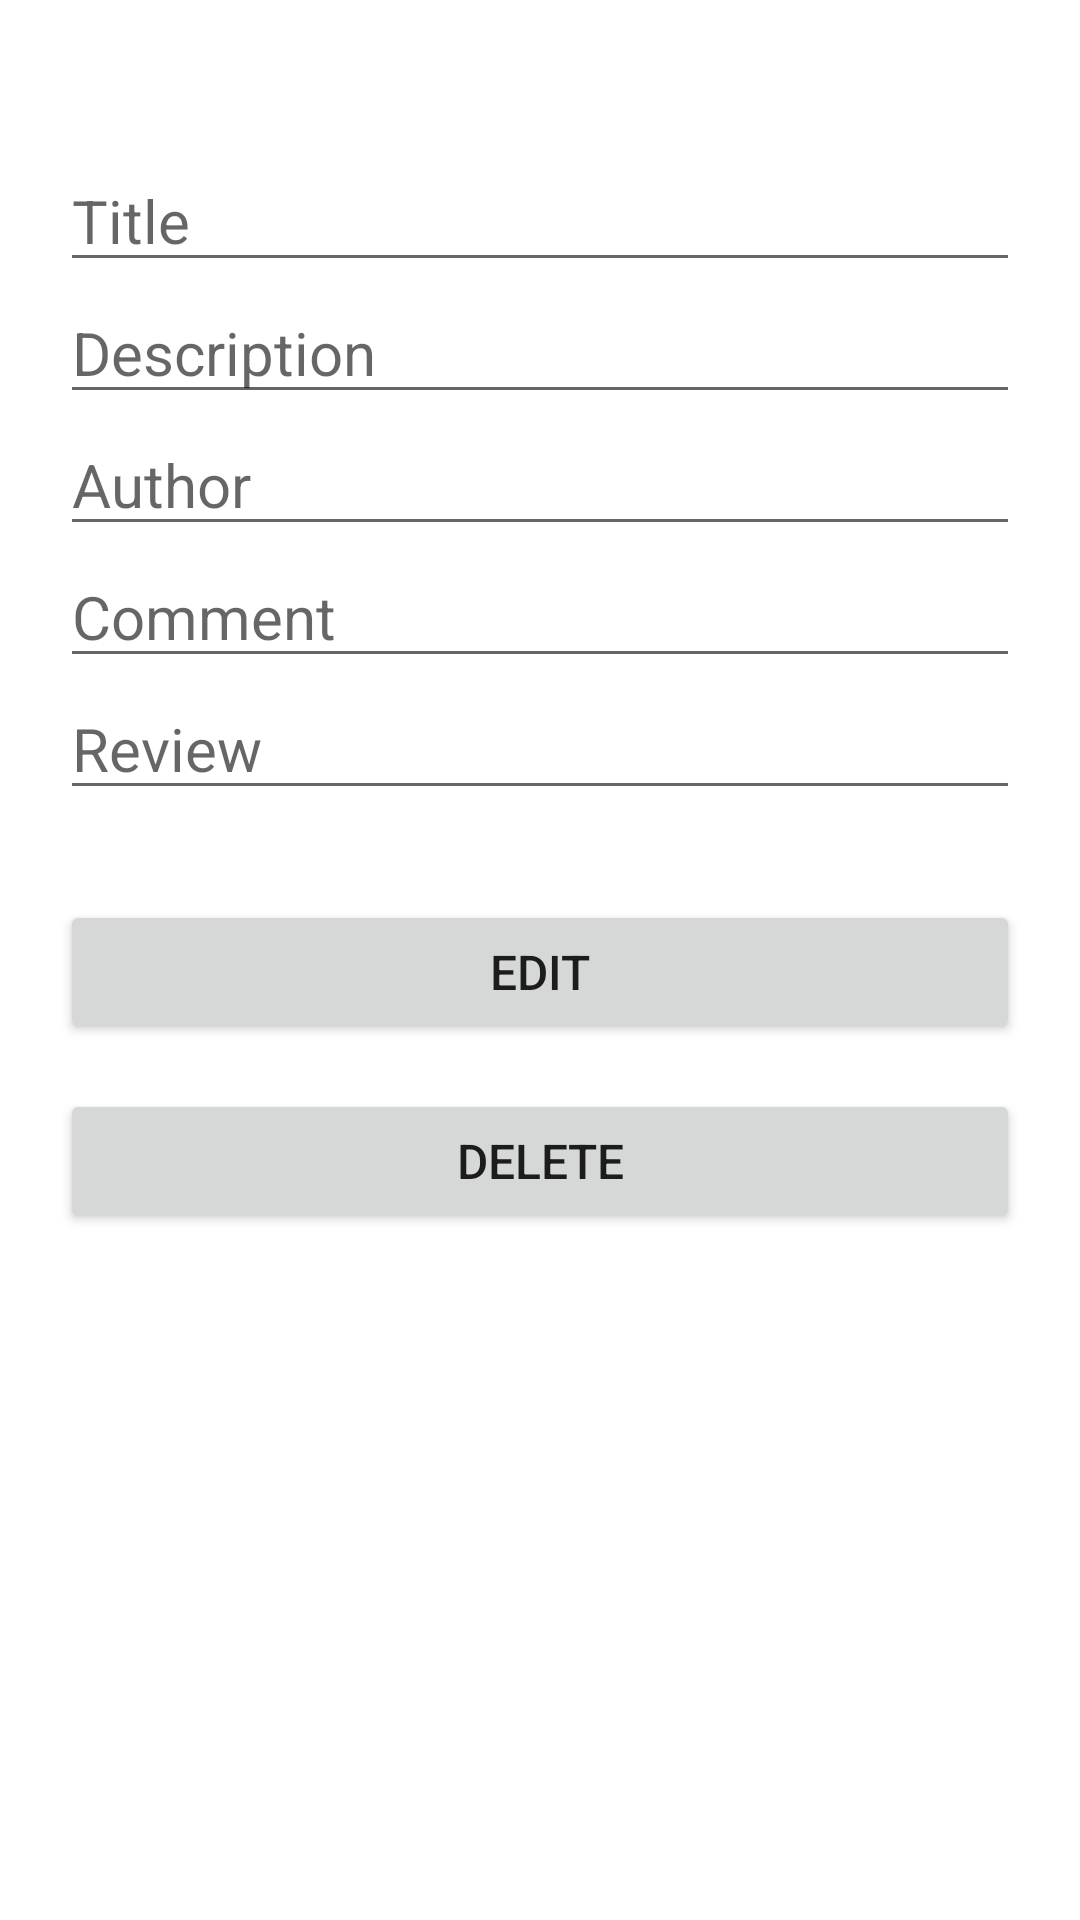

The Android layout XML behind this screen, and the referenced resources:
<!-- AndroidManifest.xml: application theme Theme.BookLover -->
<!-- res/layout/fragment_book_details.xml -->
<?xml version="1.0" encoding="utf-8"?>
<LinearLayout xmlns:android="http://schemas.android.com/apk/res/android"
    android:id = "@+id/parent_layout"
    android:layout_width="match_parent"
    android:layout_height="match_parent"
    android:padding="20dp"
    android:orientation="vertical">

    <EditText
        android:id="@+id/title"
        android:layout_width="match_parent"
        android:layout_height="wrap_content"
        android:inputType="text"
        android:paddingTop="40dp"
        android:textSize="20sp"
        android:hint="@string/title"/>

    <EditText
        android:id="@+id/description"
        android:layout_width="match_parent"
        android:textSize="20sp"
        android:inputType="text"
        android:layout_height="wrap_content"
        android:hint="@string/description"/>

    <EditText
        android:id="@+id/author"
        android:layout_width="match_parent"
        android:layout_height="wrap_content"
        android:inputType="text"
        android:textSize="20sp"
        android:hint="@string/author"/>

    <EditText
        android:id="@+id/comment"
        android:layout_width="match_parent"
        android:layout_height="wrap_content"
        android:inputType="text"
        android:textSize="20sp"
        android:hint="@string/comment"/>

    <EditText
        android:id="@+id/review"
        android:layout_width="match_parent"
        android:layout_height="wrap_content"
        android:textSize="20sp"
        android:inputType="number"
        android:hint="@string/review"/>

    <Button
        android:layout_width="match_parent"
        android:id="@+id/edit_button"
        android:text="@string/edit"
        android:textSize="16sp"
        android:layout_marginTop="30dp"
        android:layout_height="wrap_content"/>

    <Button
        android:layout_width="match_parent"
        android:id="@+id/delete_button"
        android:text="@string/delete"
        android:textSize="16sp"
        android:layout_marginTop="15dp"
        android:layout_height="wrap_content"/>

</LinearLayout>
<!-- resources referenced by this layout -->
<resources>
  <string name="author">Author</string>
  <string name="comment">Comment</string>
  <string name="delete">Delete</string>
  <string name="description">Description</string>
  <string name="edit">Edit</string>
  <string name="review">Review</string>
  <string name="title">Title</string>
  <style name="Theme.BookLover" parent="Theme.MaterialComponents.DayNight.DarkActionBar">
          
          <item name="colorPrimary">@color/purple_500</item>
          <item name="colorPrimaryVariant">@color/purple_700</item>
          <item name="colorOnPrimary">@color/white</item>
          
          <item name="colorSecondary">@color/teal_200</item>
          <item name="colorSecondaryVariant">@color/teal_700</item>
          <item name="colorOnSecondary">@color/black</item>
          
          <item name="android:statusBarColor">?attr/colorPrimaryVariant</item>
          
      </style>
  <color name="purple_500">#FF6200EE</color>
  <color name="purple_700">#FF3700B3</color>
  <color name="white">#FFFFFFFF</color>
  <color name="teal_200">#FF03DAC5</color>
  <color name="teal_700">#FF018786</color>
  <color name="black">#FF000000</color>
</resources>
